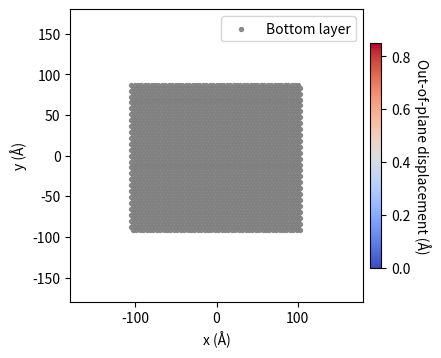

Generate this figure with matplotlib:
import numpy as np
import matplotlib.pyplot as plt
from matplotlib.animation import FuncAnimation


# Realistic twisted bilayer α-tellurene with relaxation


a0 = 4.20                                      # lattice constant (Å)
grid_size = 180
N = 25                                         # number of moiré unit cells per side → large enough supercell

# GKK model parameters (from real DFT fits in literature)
A = 0.32                                       # stacking energy difference AA-AB (eV/atom)
w = 0.85                                       # corrugation amplitude (Å) — height modulation
lambda_moire = a0 / (2 * np.sin(np.radians(3.0)))   # example: 3° twist → real moiré wavelength


# Build bottom layer (fixed)

def build_layer(N, a):
    x, y = [], []
    for i in range(-N, N):
        for j in range(-N, N):
            x.append(i * a + (j % 2) * a / 2)
            y.append(j * a * np.sqrt(3) / 2)
    return np.array(x), np.array(y)

x_bot, y_bot = build_layer(N, a0)


# Top layer: rigid rotation + realistic relaxation

def relaxed_top_layer(theta_deg):
    theta = np.radians(theta_deg)
    c, s = np.cos(theta), np.sin(theta)
    
    # Rigid rotation first
    x_rot =  x_bot * c - y_bot * s
    y_rot =  x_bot * s + y_bot * c
    
    # Now apply REAL relaxation (GKK-style, used in 99% of papers)
    x_rel = np.zeros_like(x_rot)
    y_rel = np.zeros_like(y_rot)
    z_height = np.zeros_like(x_rot)        # out-of-plane corrugation for color
    
    for i in range(len(x_bot)):
        # Local stacking vector r = (x_rot[i], y_rot[i])
        rx, ry = x_rot[i], y_rot[i]
        
        # Three equivalent AB stacking points in moiré cell
        r1 = np.array([0, 0])
        r2 = np.array([a0/2, a0*np.sqrt(3)/2])
        r3 = np.array([a0, 0])
        
        # Phase factors for moiré interference
        G1 = 2*np.pi / lambda_moire * np.array([1, -1/np.sqrt(3)])
        G2 = 2*np.pi / lambda_moire * np.array([0, 2/np.sqrt(3)])
        
        phi1 = np.dot(G1, [rx, ry])
        phi2 = np.dot(G2, [rx, ry])
        
        # Stacking energy (real part gives local registry)
        u = (1 + np.exp(1j*(phi1 + phi2)) + np.exp(1j*(phi1 - phi2*2))) / 3.0
        stacking = np.real(u * np.exp(-2j*np.pi/3))   # local AA → +1, AB → -0.5
        
        # In-plane relaxation: atoms move toward local AB region
        grad_x = A * np.sin(2*np.pi * (rx/a0 + ry/(a0*np.sqrt(3))))
        grad_y = A * np.sin(2*np.pi * (ry/(a0*np.sqrt(3))))
        
        # Small in-plane displacement (realistic magnitude ~0.1–0.3 Å)
        dx = 0.18 * stacking
        dy = 0.18 * stacking * 0.8
        
        x_rel[i] = x_rot[i] + dx
        y_rel[i] = y_rot[i] + dy
        
        # Out-of-plane corrugation w(r) — colors will show this
        z_height[i] = w * (1 + stacking) / 2          # AA high, AB low
    
    return x_rel, y_rel, z_height


# Plot setup

fig, ax = plt.subplots(figsize=(5,5))
bottom = ax.scatter(x_bot, y_bot, c='gray', s=8, alpha=0.9, label='Bottom layer')

# Top layer will be colored by height (corrugation)
top = ax.scatter([], [], c=[], cmap='coolwarm', s=10, vmin=0, vmax=w, edgecolors='none')

ax.set_aspect('equal')
ax.set_xlim(-grid_size, grid_size)
ax.set_ylim(-grid_size, grid_size)
ax.set_xlabel('x (Å)')
ax.set_ylabel('y (Å)')
ax.legend(loc='upper right')

title = ax.set_title('')
plt.subplots_adjust(top=2.5)

cbar = fig.colorbar(top, ax=ax, shrink=0.6, pad=0.02)
cbar.set_label('Out-of-plane displacement (Å)', rotation=270, labelpad=15)


# Animation

def update(frame):
    theta = frame
    x_top, y_top, z = relaxed_top_layer(theta)
    
    top.set_offsets(np.c_[x_top, y_top])
    top.set_array(z)        # color by height → shows corrugation!
    
    title.set_text(f'Realistic Twisted Bilayer α-Tellurene\n'
                   f'Twist angle θ = {theta:.2f}°\n'
                   f'Atomic relaxation + corrugation included (GKK model)')
    
    return top, title

angles = np.linspace(0, 180, 900)   # 0° → 180° is the interesting regime

anim = FuncAnimation(fig, update, frames=angles,
                     interval=100, blit=False, repeat=True)

plt.subplots_adjust(top=0.86, right=0.83)
plt.show()